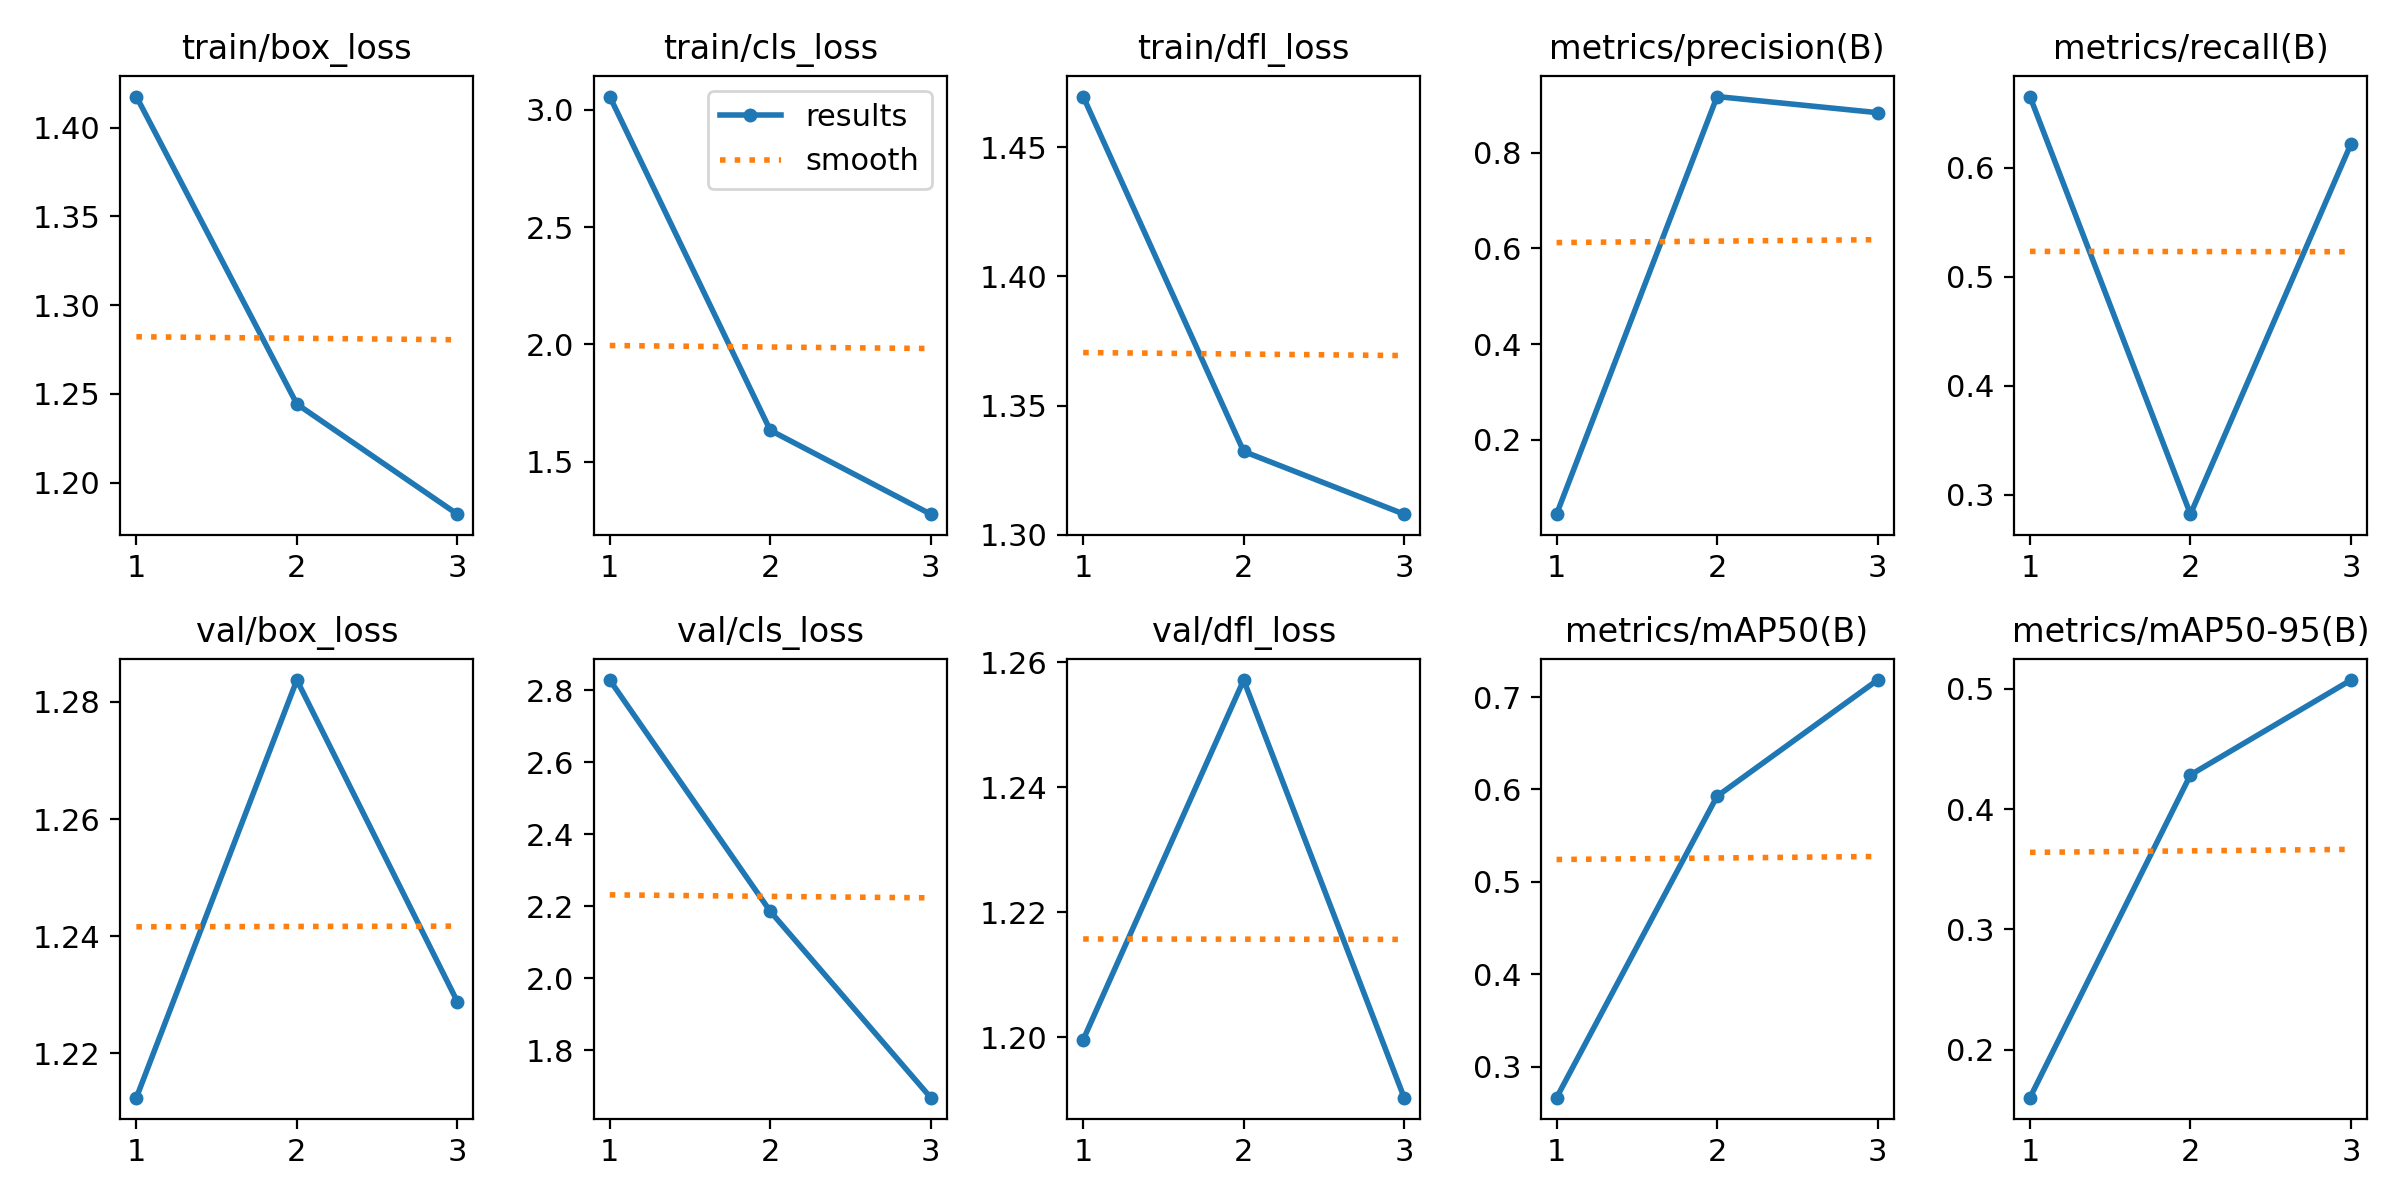

Data behind this chart, as committed beside it:
epoch, time, train/box_loss, train/cls_loss, train/dfl_loss, metrics/precision(B), metrics/recall(B), metrics/mAP50(B), metrics/mAP50-95(B), val/box_loss, val/cls_loss, val/dfl_loss, lr/pg0, lr/pg1, lr/pg2
1, 151.8, 1.417, 3.057, 1.47, 0.04485, 0.6653, 0.2663, 0.16, 1.212, 2.828, 1.2, 0.0002572, 0.0002572, 0.0002572
2, 293.3, 1.244, 1.634, 1.332, 0.9172, 0.2824, 0.5926, 0.4285, 1.284, 2.185, 1.257, 0.0003542, 0.0003542, 0.0003542
3, 431.8, 1.182, 1.276, 1.308, 0.8835, 0.6219, 0.7184, 0.5073, 1.229, 1.668, 1.19, 0.0002721, 0.0002721, 0.0002721
